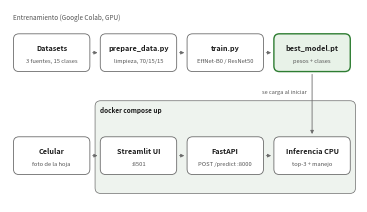

The matplotlib source for this figure: (Note: this script raises an exception after producing the figure.)
"""Dibuja el diagrama de arquitectura (README y figura 1 del informe).

Uso: python docs/make_architecture_figure.py
"""
import matplotlib

matplotlib.use("Agg")
import matplotlib.pyplot as plt
from matplotlib.patches import FancyArrowPatch, FancyBboxPatch

EDGE, ACCENT, INK, QUIET, TINT = "#6b6b6b", "#2e7d32", "#1a1a1a", "#555555", "#eef3ee"

fig, ax = plt.subplots(figsize=(3.5, 1.95), dpi=300)
ax.set_xlim(0, 100)
ax.set_ylim(0, 56)
ax.axis("off")


def box(x, y, w, h, title, sub, accent=False):
    ax.add_patch(FancyBboxPatch((x, y), w, h, boxstyle="round,pad=0,rounding_size=1.6",
                                fc="#e8f2e8" if accent else "white", ec=ACCENT if accent else EDGE,
                                lw=1.0 if accent else 0.6))
    ax.text(x + w / 2, y + h * 0.62, title, ha="center", va="center", fontsize=5.2, weight="bold", color=INK)
    ax.text(x + w / 2, y + h * 0.28, sub, ha="center", va="center", fontsize=4.2, color=QUIET)


def arrow(x0, y0, x1, y1):
    ax.add_patch(FancyArrowPatch((x0, y0), (x1, y1), arrowstyle="-|>", mutation_scale=5, lw=0.6, color=EDGE))


W, H = 22, 11
xs = [1, 26, 51, 76]
ya, yb = 38, 8
ax.text(1, 53, "Entrenamiento (Google Colab, GPU)", fontsize=4.6, color=QUIET)
box(xs[0], ya, W, H, "Datasets", "3 fuentes, 15 clases")
box(xs[1], ya, W, H, "prepare_data.py", "limpieza, 70/15/15")
box(xs[2], ya, W, H, "train.py", "EffNet-B0 / ResNet50")
box(xs[3], ya, W, H, "best_model.pt", "pesos + clases", accent=True)
for a, b in zip(xs[:-1], xs[1:]):
    arrow(a + W, ya + H / 2, b, ya + H / 2)

ax.add_patch(FancyBboxPatch((24.5, 2.5), 75, 27, boxstyle="round,pad=0,rounding_size=1.6", fc=TINT, ec=EDGE,
                            lw=0.5))
ax.text(26, 26, "docker compose up", fontsize=4.6, color=INK, weight="bold")
box(xs[0], yb, W, H, "Celular", "foto de la hoja")
box(xs[1], yb, W, H, "Streamlit UI", ":8501")
box(xs[2], yb, W, H, "FastAPI", "POST /predict :8000")
box(xs[3], yb, W, H, "Inferencia CPU", "top-3 + manejo")
for a, b in zip(xs[:-1], xs[1:]):
    arrow(a + W, yb + H / 2, b, yb + H / 2)
arrow(xs[3] + W / 2, ya, xs[3] + W / 2, yb + H)
ax.text(xs[3] + W / 2 - 1.5, 31.5, "se carga al iniciar", fontsize=4.0, color=QUIET, ha="right")

fig.tight_layout(pad=0.1)
fig.savefig("paper/figures/arquitectura.pdf")
fig.savefig("docs/arquitectura.png")
print("ok")
